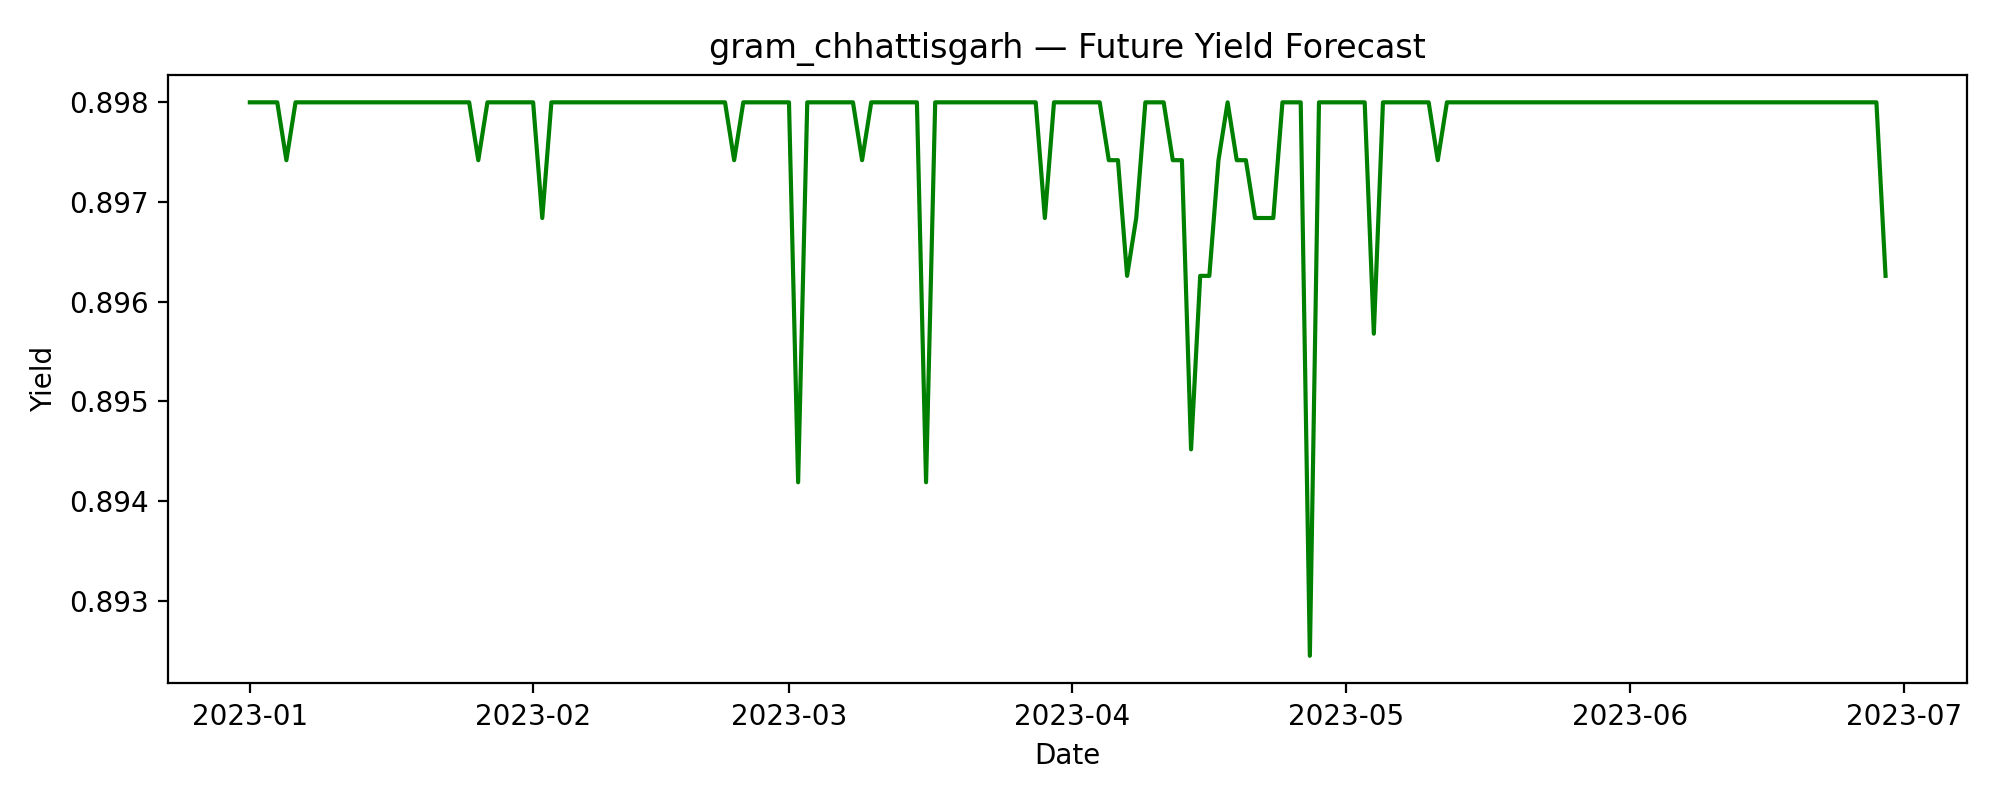

Data behind this chart, as committed beside it:
date, predicted_yield
2023-01-01, 0.898
2023-01-02, 0.898
2023-01-03, 0.898
2023-01-04, 0.898
2023-01-05, 0.8974
2023-01-06, 0.898
2023-01-07, 0.898
2023-01-08, 0.898
2023-01-09, 0.898
2023-01-10, 0.898
2023-01-11, 0.898
2023-01-12, 0.898
2023-01-13, 0.898
2023-01-14, 0.898
2023-01-15, 0.898
2023-01-16, 0.898
2023-01-17, 0.898
2023-01-18, 0.898
2023-01-19, 0.898
2023-01-20, 0.898
2023-01-21, 0.898
2023-01-22, 0.898
2023-01-23, 0.898
2023-01-24, 0.898
2023-01-25, 0.898
2023-01-26, 0.8974
2023-01-27, 0.898
2023-01-28, 0.898
2023-01-29, 0.898
2023-01-30, 0.898
2023-01-31, 0.898
2023-02-01, 0.898
2023-02-02, 0.8968
2023-02-03, 0.898
2023-02-04, 0.898
2023-02-05, 0.898
2023-02-06, 0.898
2023-02-07, 0.898
2023-02-08, 0.898
2023-02-09, 0.898
2023-02-10, 0.898
2023-02-11, 0.898
2023-02-12, 0.898
2023-02-13, 0.898
2023-02-14, 0.898
2023-02-15, 0.898
2023-02-16, 0.898
2023-02-17, 0.898
2023-02-18, 0.898
2023-02-19, 0.898
2023-02-20, 0.898
2023-02-21, 0.898
2023-02-22, 0.898
2023-02-23, 0.8974
2023-02-24, 0.898
2023-02-25, 0.898
2023-02-26, 0.898
2023-02-27, 0.898
2023-02-28, 0.898
2023-03-01, 0.898
... 120 more rows
